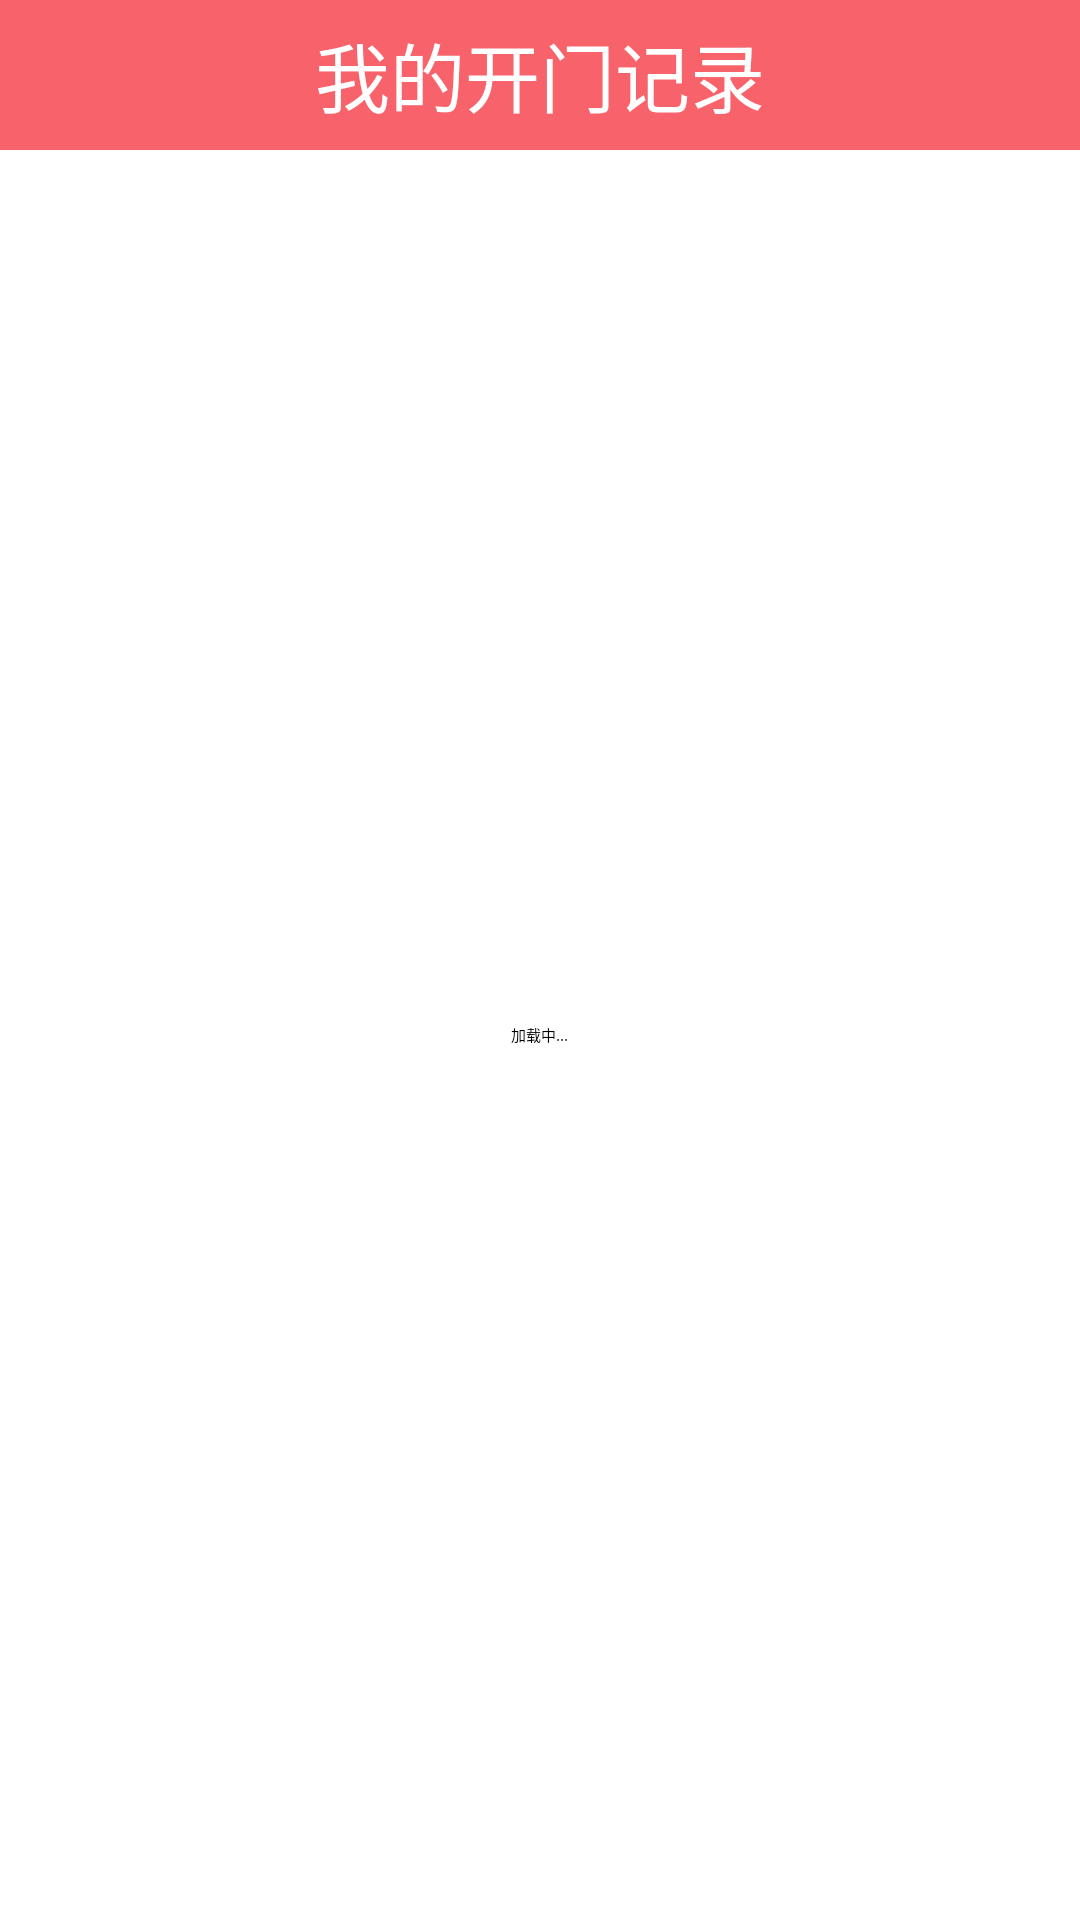

Android layout source for this screen:
<!-- AndroidManifest.xml: application theme notitle -->
<!-- res/layout/history_open_activity.xml -->
<?xml version="1.0" encoding="utf-8"?>
<RelativeLayout xmlns:android="http://schemas.android.com/apk/res/android"
    android:layout_width="match_parent"
    android:layout_height="match_parent"
    android:background="#FFFFFF">
    
    <LinearLayout
        android:id="@+id/history_rent_title"
        android:layout_width="match_parent"
        android:layout_height="50dip"
        android:background="#F8626B"
        android:orientation="vertical">
        <TextView 
            android:layout_width="match_parent"
            android:layout_height="match_parent"
            android:text="我的开门记录"
            android:textSize="25sp"
            android:textColor="#FFFFFF"
            android:gravity="center"/>
    </LinearLayout>
    
    <LinearLayout
        android:id="@+id/loadlinear"
        android:layout_width="match_parent"
        android:layout_height="match_parent"
        android:layout_below="@id/history_rent_title"
        android:orientation="vertical"
        android:gravity="center"
        >
        <ImageView 
            android:id="@+id/gifimg"
            android:layout_width="wrap_content"
            android:layout_height="wrap_content"
            />
        <TextView
            android:id="@+id/showtext" 
            android:layout_width="wrap_content"
            android:layout_height="wrap_content"
            android:text="加载中..."
            />
    </LinearLayout> 
	
    <com.handmark.pulltorefresh.library.PullToRefreshListView  
	    android:id="@+id/history_OpenHouseMessge_list"
	    android:layout_width="match_parent"  
	    android:layout_height="match_parent"
	    android:layout_below="@id/loadlinear"
	    android:layout_marginTop="10dp"/>
</RelativeLayout>
<!-- resources referenced by this layout -->
<resources>
  <style name="notitle">  
          <item name="android:windowNoTitle">true</item>  
      </style>
</resources>
